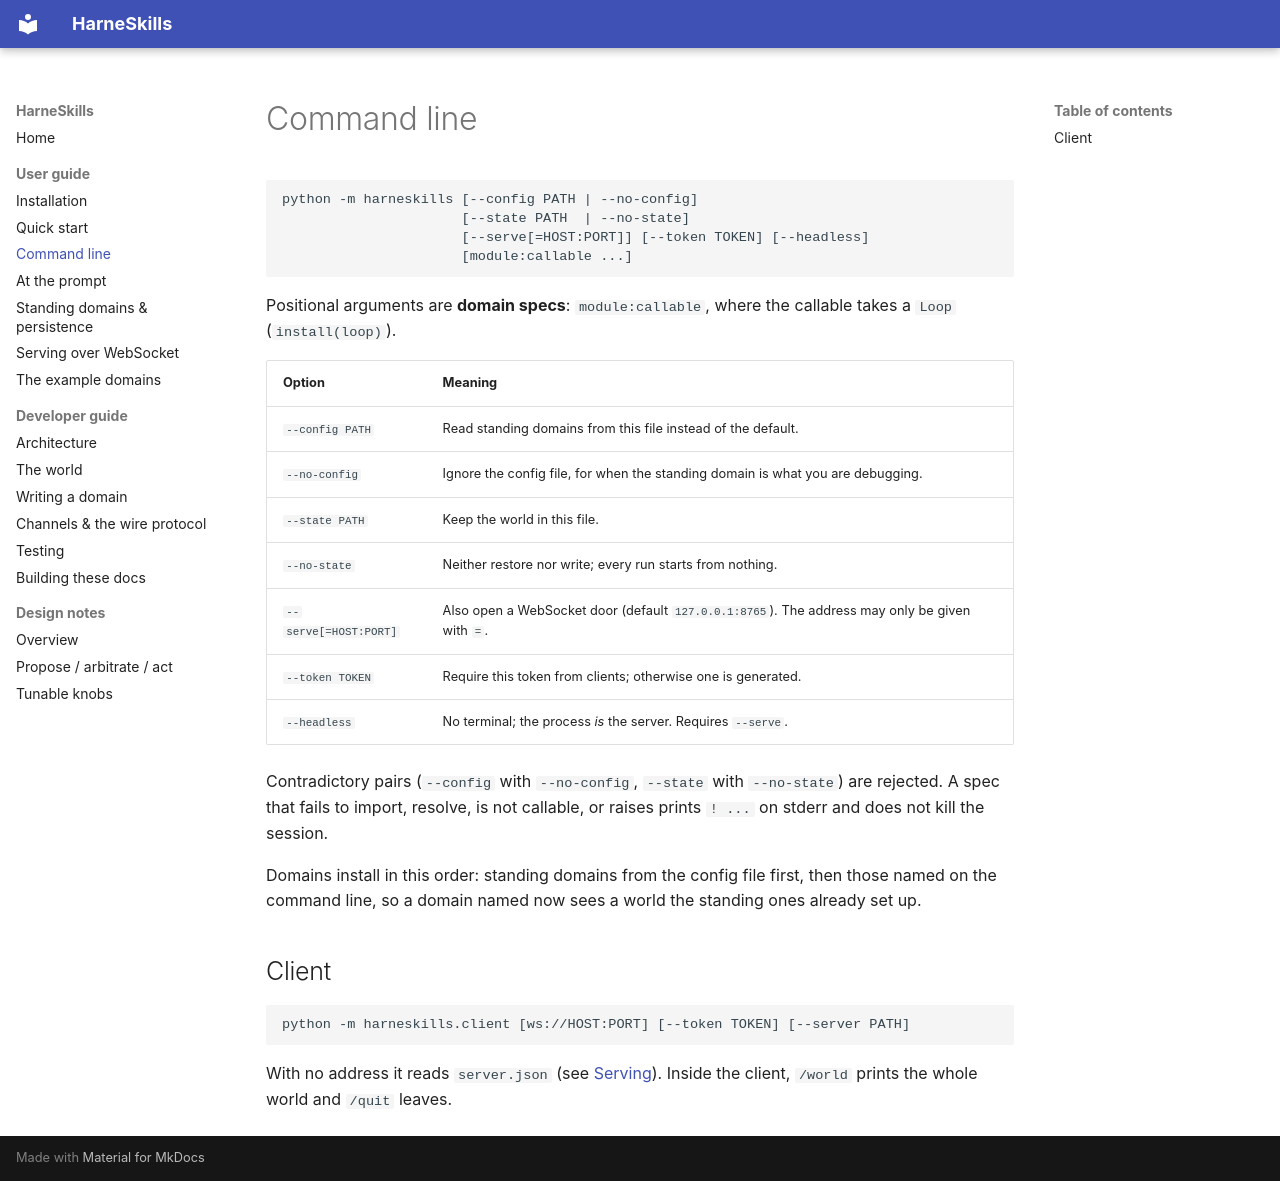

repository: ercasta/harneskills · page: user-guide/cli/index.html · generator: mkdocs

# Command line

```text
python -m harneskills [--config PATH | --no-config]
                      [--state PATH  | --no-state]
                      [--serve[=HOST:PORT]] [--token TOKEN] [--headless]
                      [module:callable ...]
```

Positional arguments are **domain specs**: `module:callable`, where the callable takes a `Loop` (`install(loop)`).

| Option | Meaning |
|---|---|
| `--config PATH` | Read standing domains from this file instead of the default. |
| `--no-config` | Ignore the config file, for when the standing domain is what you are debugging. |
| `--state PATH` | Keep the world in this file. |
| `--no-state` | Neither restore nor write; every run starts from nothing. |
| `--serve[=HOST:PORT]` | Also open a WebSocket door (default `127.0.0.1:8765`). The address may only be given with `=`. |
| `--token TOKEN` | Require this token from clients; otherwise one is generated. |
| `--headless` | No terminal; the process *is* the server. Requires `--serve`. |

Contradictory pairs (`--config` with `--no-config`, `--state` with `--no-state`) are rejected. A spec that fails to import, resolve, is not callable, or raises prints `! ...` on stderr and does not kill the session.

Domains install in this order: standing domains from the config file first, then those named on the command line, so a domain named now sees a world the standing ones already set up.

## Client

```text
python -m harneskills.client [ws://HOST:PORT] [--token TOKEN] [--server PATH]
```

With no address it reads `server.json` (see [Serving](serving.md)). Inside the client, `/world` prints the whole world and `/quit` leaves.
